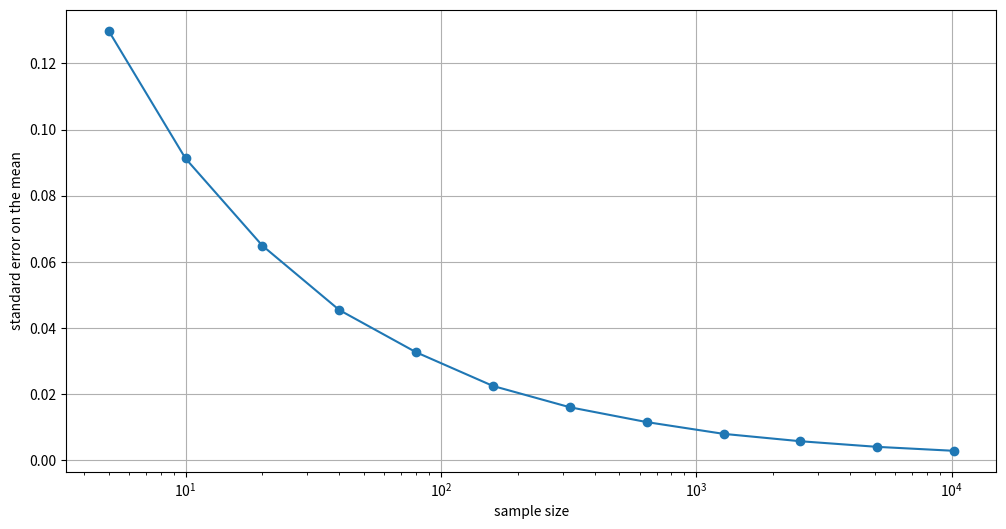

Reproduce this figure in Python. (Note: this script raises an exception after producing the figure.)
import numpy as np

rg = np.random.default_rng(12345)

%whos

rg.random()

rg.random()

rg.random()

rg = np.random.default_rng(12345)

print( rg.random(), rg.random(), rg.random() )

rg = np.random.default_rng(12345)

rg.random( 3 )

rg.random( 1001 ).mean()

rg = np.random.default_rng(12345)

rg.random( (4, 2) )

rg.random( (1001, 5) ).shape

rg.random( (5, 1001) ).shape

rg.random( (10000, 500) ).shape

rg.random( (10000, 500) ).size

help( np.random.random )

help( np.random.normal )

rg = np.random.default_rng(12345)

rg.normal( -100, 5, 7 )

rg.normal( -100, 5, (4, 2) )



import numpy as np

rg = np.random.default_rng(1976)

%whos

Ns = 7

nr = 5000

X = rg.random( (Ns, nr) )

X.shape

X.ndim

X.size

X[:, :3]

X.mean()

X.mean( axis = 0 ).shape

x_means = X.mean( axis = 0 )

x_means.shape

x_means[:4]

x_means[-1]

x_means.std( ddof = 1 )

rg = np.random.default_rng(1976)

rg.random( (Ns, nr) ).mean( axis = 0).std( ddof = 1 )

sample_sizes = 5 * ( 2 ** np.arange(12) )

sample_sizes

sample_sizes.shape

list( sample_sizes )

rg = np.random.default_rng(1976)

sem_vs_sample_size = [ rg.random( (nns, nr) ).mean(axis=0).std(ddof=1) for nns in list(sample_sizes)  ]

sem_vs_sample_size

import matplotlib.pyplot as plt

fig, ax = plt.subplots(figsize=(12, 6))

ax.plot( sample_sizes, sem_vs_sample_size, '-o' )
ax.set_xscale('log')
ax.set_xlabel('sample size')
ax.set_ylabel('standard error on the mean')
ax.grid(True)
plt.show()



import numpy as np

np.arange( 1, 25 )

np.arange( 1, 25 ).ndim

np.arange( 1, 25 ).shape

np.arange( 1, 25 ).size

x = np.arange( 1, 25 )

%whos

x

x.size

x.ndim

x.shape

x

x.reshape( 12, 2 )

[ [1, 2],
  [3, 4], 
  [5, 6] ]

x.reshape( 12, 2 ).ndim

x.ndim

x.shape

x.reshape( 12, 2 ).shape

x.size

x.reshape( 12, 2 ).size

x

x.reshape( 12, 2 )

x2 = x.reshape( 12, 2 )

x2

x2[ :3, : ]

x[ :3 ]

x.reshape( 6, 4 )

x.reshape( 4, 6 )

x.reshape( 2, 12 )

x.reshape( 2, 12 ).ndim

x.reshape( 2, 12 ).shape

x.reshape( 2, 12 ).size

x.reshape( 8, 3 )

x.reshape( 3, 8 )

x.reshape( 12, -1 )

x.reshape( 3, -1 )

x.reshape( 3, -1 ).shape

x.reshape( -1, 2 )

x.reshape( -1, 8 )

x.reshape( 9, -1 )

x.reshape( 9, 3 )

x.reshape( 9, 2 )

x.reshape( 8, 4 )

y = np.arange( 1, 25 ).reshape( 8, -1 )

y

y.ndim

%whos

y.shape

y.T

y

y.shape

y.T.shape

y

y.T

y.reshape( 12, 2 )

y.reshape( 4, 6 )

y

y.reshape( 1, -1 )

y.reshape( -1, 1 )

x

y.reshape( 1, -1 )

x.ndim

x.shape

y.reshape( 1, -1 ).ndim

y.reshape( 1, -1 ).shape

x

x.ndim

y.reshape( 1, -1 ).shape

y.reshape( 1, -1 ).ravel()

y.reshape( 1, -1 ).ravel().shape

y.reshape( 1, -1 ).ravel().ndim

y.reshape( -1, 1 ).ravel()

y.reshape( -1, 1 ).ravel().ndim

y.reshape( -1, 1 ).ravel().shape